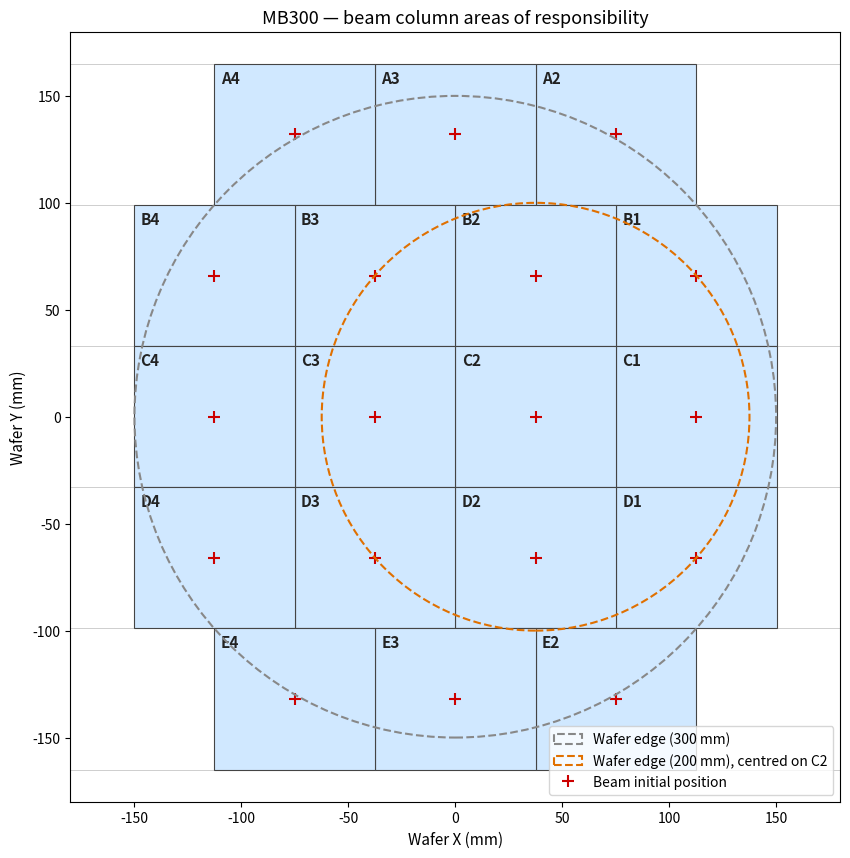

Generate this figure with matplotlib: (Note: this script raises an exception after producing the figure.)
"""Generate beam_areas_tool.png: MB300 column areas of responsibility (general tool diagram)."""

import matplotlib
matplotlib.use('Agg')
import matplotlib.pyplot as plt
import matplotlib.patches as mpatches
from pathlib import Path

# Beam positions and full (unclipped) cell boundaries, all in mm.
# Number suffix → X position; letter → Y position.
BEAMS = [
    # name    beam_X    beam_Y   x_cell_start  x_cell_end  y_cell_start  y_cell_end
    # A row (Y = +132 mm); 3 beams
    ('A2',   75.1,  132,   37.55,  112.65,   99,  165),
    ('A3',    0,    132,  -37.55,   37.55,   99,  165),
    ('A4',  -75.1,  132, -112.65,  -37.55,   99,  165),
    # B row (Y = +66 mm); 4 beams
    ('B1',  112.65,  66,   75.1,  150.2,   33,   99),
    ('B2',   37.55,  66,    0,     75.1,   33,   99),
    ('B3',  -37.55,  66,  -75.1,    0,     33,   99),
    ('B4', -112.65,  66, -150.2,  -75.1,   33,   99),
    # C row (Y = 0 mm); 4 beams
    ('C1',  112.65,   0,   75.1,  150.2,  -33,   33),
    ('C2',   37.55,   0,    0,     75.1,  -33,   33),
    ('C3',  -37.55,   0,  -75.1,    0,    -33,   33),
    ('C4', -112.65,   0, -150.2,  -75.1,  -33,   33),
    # D row (Y = −66 mm); 4 beams
    ('D1',  112.65, -66,   75.1,  150.2,  -99,  -33),
    ('D2',   37.55, -66,    0,     75.1,  -99,  -33),
    ('D3',  -37.55, -66,  -75.1,    0,    -99,  -33),
    ('D4', -112.65, -66, -150.2,  -75.1,  -99,  -33),
    # E row (Y = −132 mm); 3 beams
    ('E2',   75.1, -132,   37.55,  112.65, -165,  -99),
    ('E3',    0,   -132,  -37.55,   37.55, -165,  -99),
    ('E4',  -75.1, -132, -112.65,  -37.55, -165,  -99),
]

fig, ax = plt.subplots(figsize=(14, 10))

for name, bx, by, xs, xe, ys, ye in BEAMS:
    rect = mpatches.Rectangle(
        (xs, ys), xe - xs, ye - ys,
        linewidth=0.8, edgecolor='#444', facecolor='#d0e8ff', zorder=1,
    )
    ax.add_patch(rect)
    # Label: upper-left corner of cell, inset slightly
    ax.text(xs + 3, ye - 3, name,
            ha='left', va='top', fontsize=11, fontweight='bold', color='#222', zorder=3)
    # Beam initial position marker
    ax.plot(bx, by, '+', color='#c00', markersize=8, markeredgewidth=1.5, zorder=4)

# Horizontal grid lines at shared Y row boundaries
for y in [-165, -99, -33, 33, 99, 165]:
    ax.axhline(y, color='#bbb', linewidth=0.5, zorder=0)

# Wafer circle (300 mm diameter)
wafer = plt.Circle((0, 0), 150, fill=False, edgecolor='#888', linewidth=1.5,
                   linestyle='--', zorder=6, label='Wafer edge (300 mm)')
ax.add_patch(wafer)

# 200 mm wafer outline centred on C2 (37.5, 0)
wafer200 = plt.Circle((37.55, 0), 100, fill=False, edgecolor='#e07000', linewidth=1.5,
                      linestyle='--', zorder=6, label='Wafer edge (200 mm), centred on C2')
ax.add_patch(wafer200)

# Legend proxy for beam marker
beam_marker = plt.Line2D([0], [0], marker='+', color='#c00', linestyle='none',
                         markersize=9, markeredgewidth=1.5, label='Beam initial position')
ax.legend(handles=[wafer, wafer200, beam_marker], loc='lower right', fontsize=10)

ax.set_xlim(-180, 180)
ax.set_ylim(-180, 180)
ax.set_aspect('equal')
ax.set_xlabel('Wafer X (mm)', fontsize=11)
ax.set_ylabel('Wafer Y (mm)', fontsize=11)
ax.set_title('MB300 — beam column areas of responsibility', fontsize=13)

OUT = Path(__file__).parent.parent / "beam_areas_tool.png"
fig.tight_layout()
fig.savefig(OUT, dpi=100)
print(f"Saved {OUT}")
